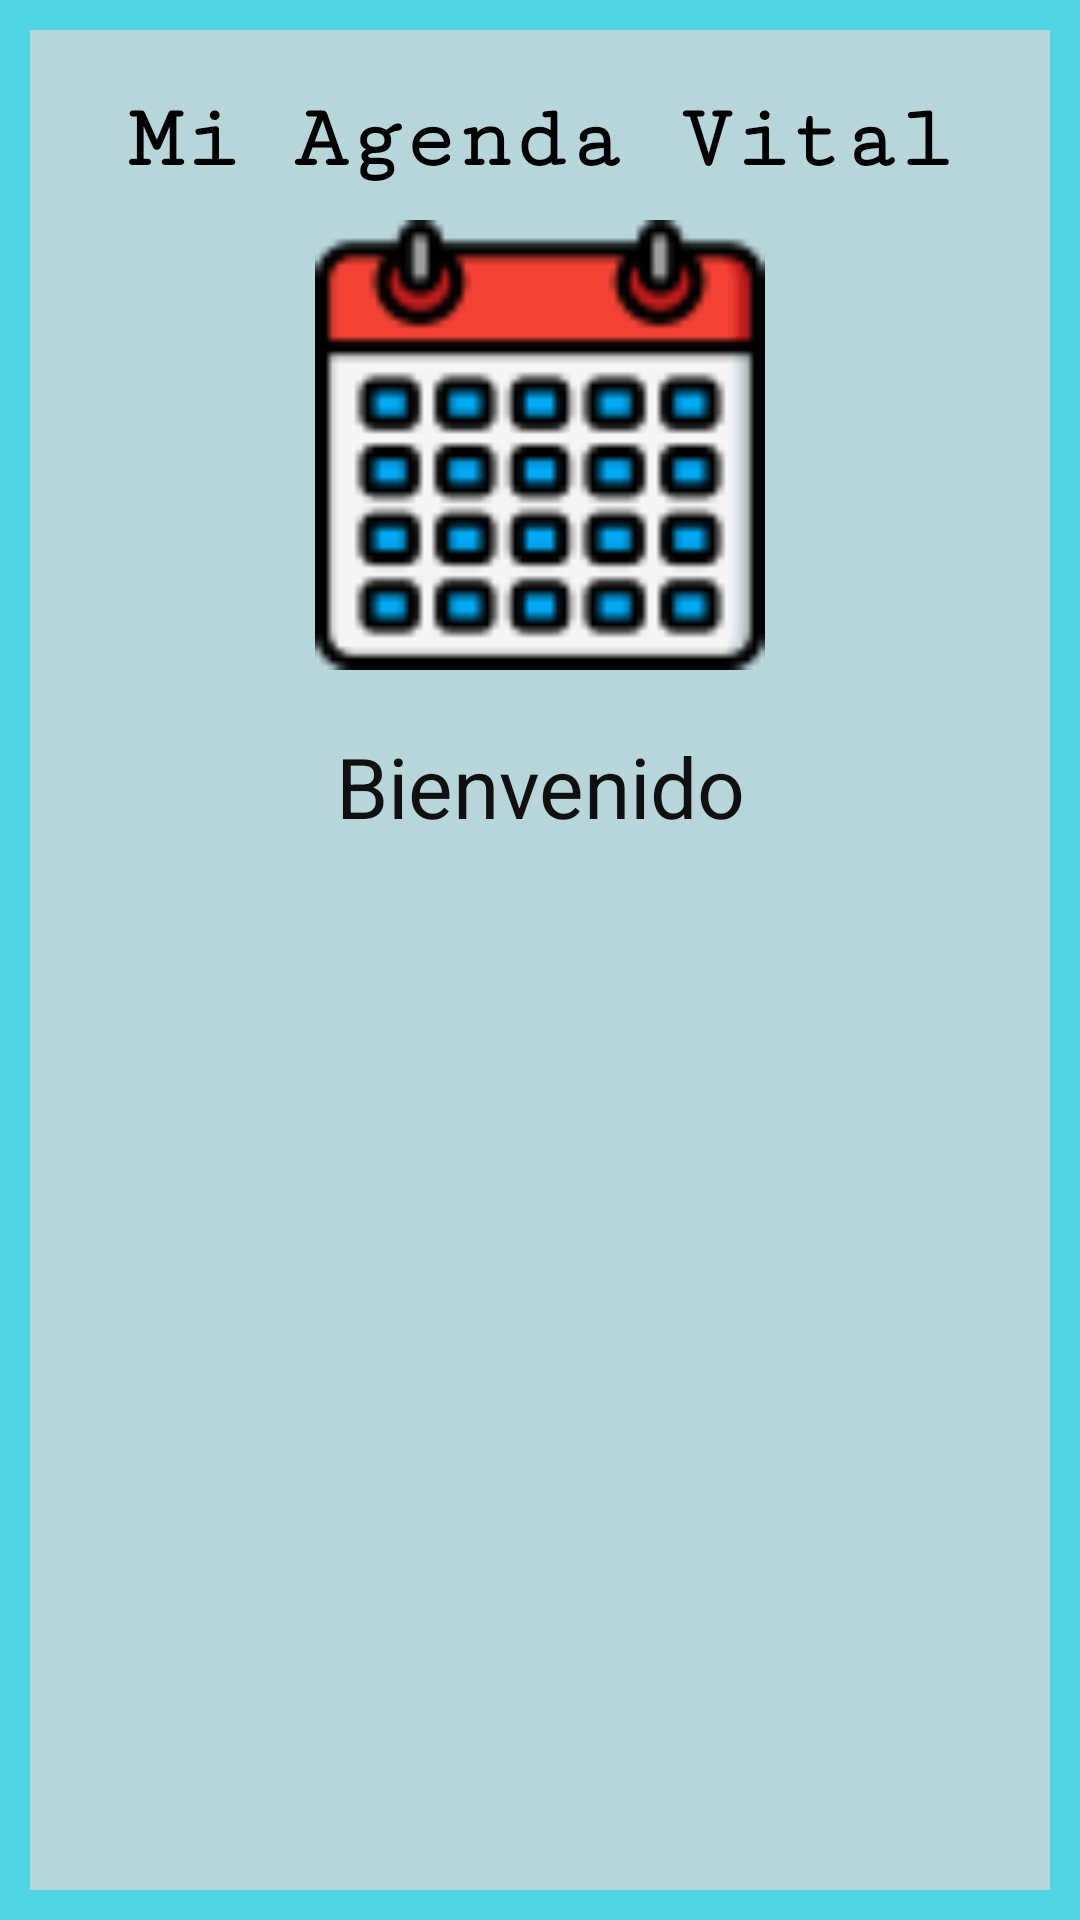

This screen was rendered from an Android layout file. Write that file and the resources it references.
<!-- AndroidManifest.xml: application theme Theme.Sesion36Lefort_PDMToast -->
<!-- res/layout/toast3.xml -->
<?xml version="1.0" encoding="utf-8"?>
<androidx.constraintlayout.widget.ConstraintLayout
    xmlns:android="http://schemas.android.com/apk/res/android"
    xmlns:app="http://schemas.android.com/apk/res-auto"
    android:layout_width="match_parent"
    android:layout_height="match_parent"
    android:background="#51D4E3">

    <LinearLayout
        android:layout_width="match_parent"
        android:layout_height="match_parent"
        android:layout_marginStart="10dp"
        android:layout_marginTop="10dp"
        android:layout_marginEnd="10dp"
        android:layout_marginBottom="10dp"
        android:background="#B8D6DA"
        android:orientation="vertical"
        app:layout_constraintBottom_toBottomOf="parent"
        app:layout_constraintEnd_toEndOf="parent"
        app:layout_constraintStart_toStartOf="parent"
        app:layout_constraintTop_toTopOf="parent">

        <TextView
            android:id="@+id/tvTitulo"
            android:layout_width="match_parent"
            android:layout_height="wrap_content"
            android:layout_marginTop="20dp"
            android:fontFamily="serif-monospace"
            android:gravity="center"
            android:text="@string/tvTituloA"
            android:textColor="#000000"
            android:textSize="30sp"
            android:textStyle="bold" />

        <ImageView
            android:id="@+id/ivImg1"
            android:layout_width="156dp"
            android:layout_height="150dp"
            android:layout_gravity="center"
            android:layout_marginTop="10dp"
            android:contentDescription="@string/ivImg2"
            app:srcCompat="@drawable/img2" />

        <TextView
            android:id="@+id/tvSub"
            android:layout_width="match_parent"
            android:layout_height="wrap_content"
            android:layout_marginTop="20dp"
            android:gravity="center"
            android:text="@string/tvSubTitulo"
            android:textColor="#101010"
            android:textSize="28sp" />

        <ImageView
            android:id="@+id/ivImg2"
            android:layout_width="202dp"
            android:layout_height="193dp"
            android:layout_gravity="center"
            android:layout_marginTop="10dp"
            android:contentDescription="@string/ivImg3"
            app:srcCompat="@drawable/img3" />
    </LinearLayout>
</androidx.constraintlayout.widget.ConstraintLayout>
<!-- resources referenced by this layout -->
<resources>
  <!-- drawable img2: png bitmap (drawable-v24, 3258 bytes) -->
  <string name="ivImg2" />
  <string name="ivImg3" />
  <string name="tvSubTitulo">Bienvenido</string>
  <string name="tvTituloA">Mi Agenda Vital</string>
  <style name="Theme.Sesion36Lefort_PDMToast" parent="Theme.MaterialComponents.DayNight.DarkActionBar">
          
          <item name="colorPrimary">@color/purple_500</item>
          <item name="colorPrimaryVariant">@color/purple_700</item>
          <item name="colorOnPrimary">@color/white</item>
          
          <item name="colorSecondary">@color/teal_200</item>
          <item name="colorSecondaryVariant">@color/teal_700</item>
          <item name="colorOnSecondary">@color/black</item>
          
          <item name="android:statusBarColor" tools:targetApi="l">?attr/colorPrimaryVariant</item>
          
      </style>
  <!-- not gathered from this repository: default colours our renderer supplied (Android Studio template values) -->
  <color name="purple_500">#FF6200EE</color>
  <color name="purple_700">#FF3700B3</color>
  <color name="teal_200">#FF03DAC5</color>
  <color name="teal_700">#FF018786</color>
  <color name="black">#FF000000</color>
  <color name="white">#FFFFFFFF</color>
</resources>
